Photos from the image-classification dataset "dataset_minSize" in the GitHub repository giuseppefusco9/denoising_ae_unet. Its 2 classes are: clean image, wm img.

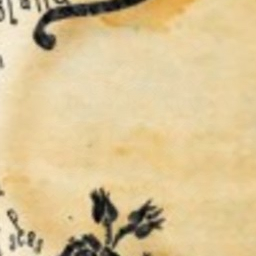
Label: wm img

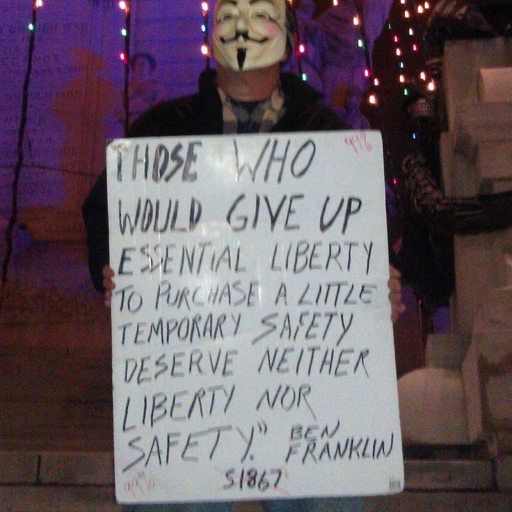
Label: clean image

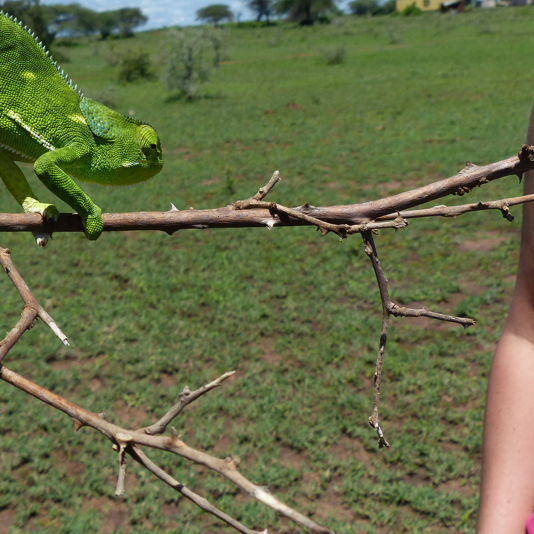
Label: clean image

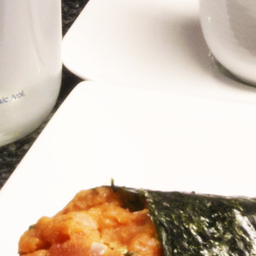
Label: clean image

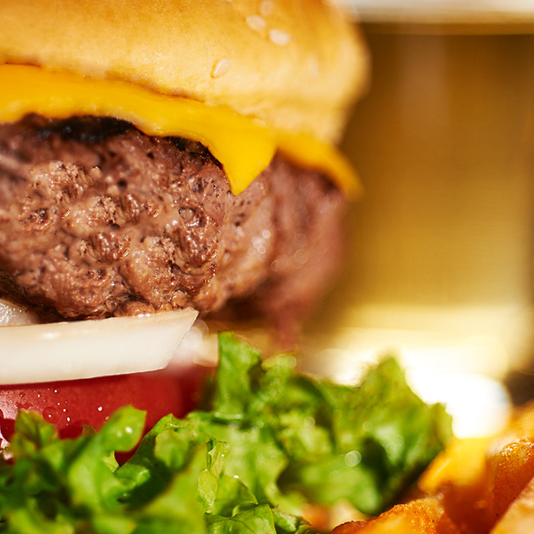
Label: wm img

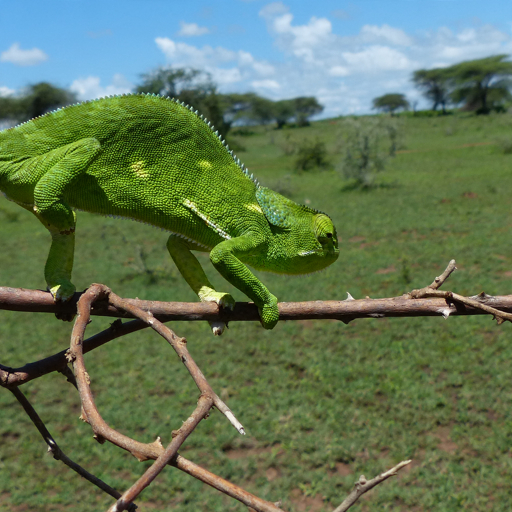
Label: wm img
